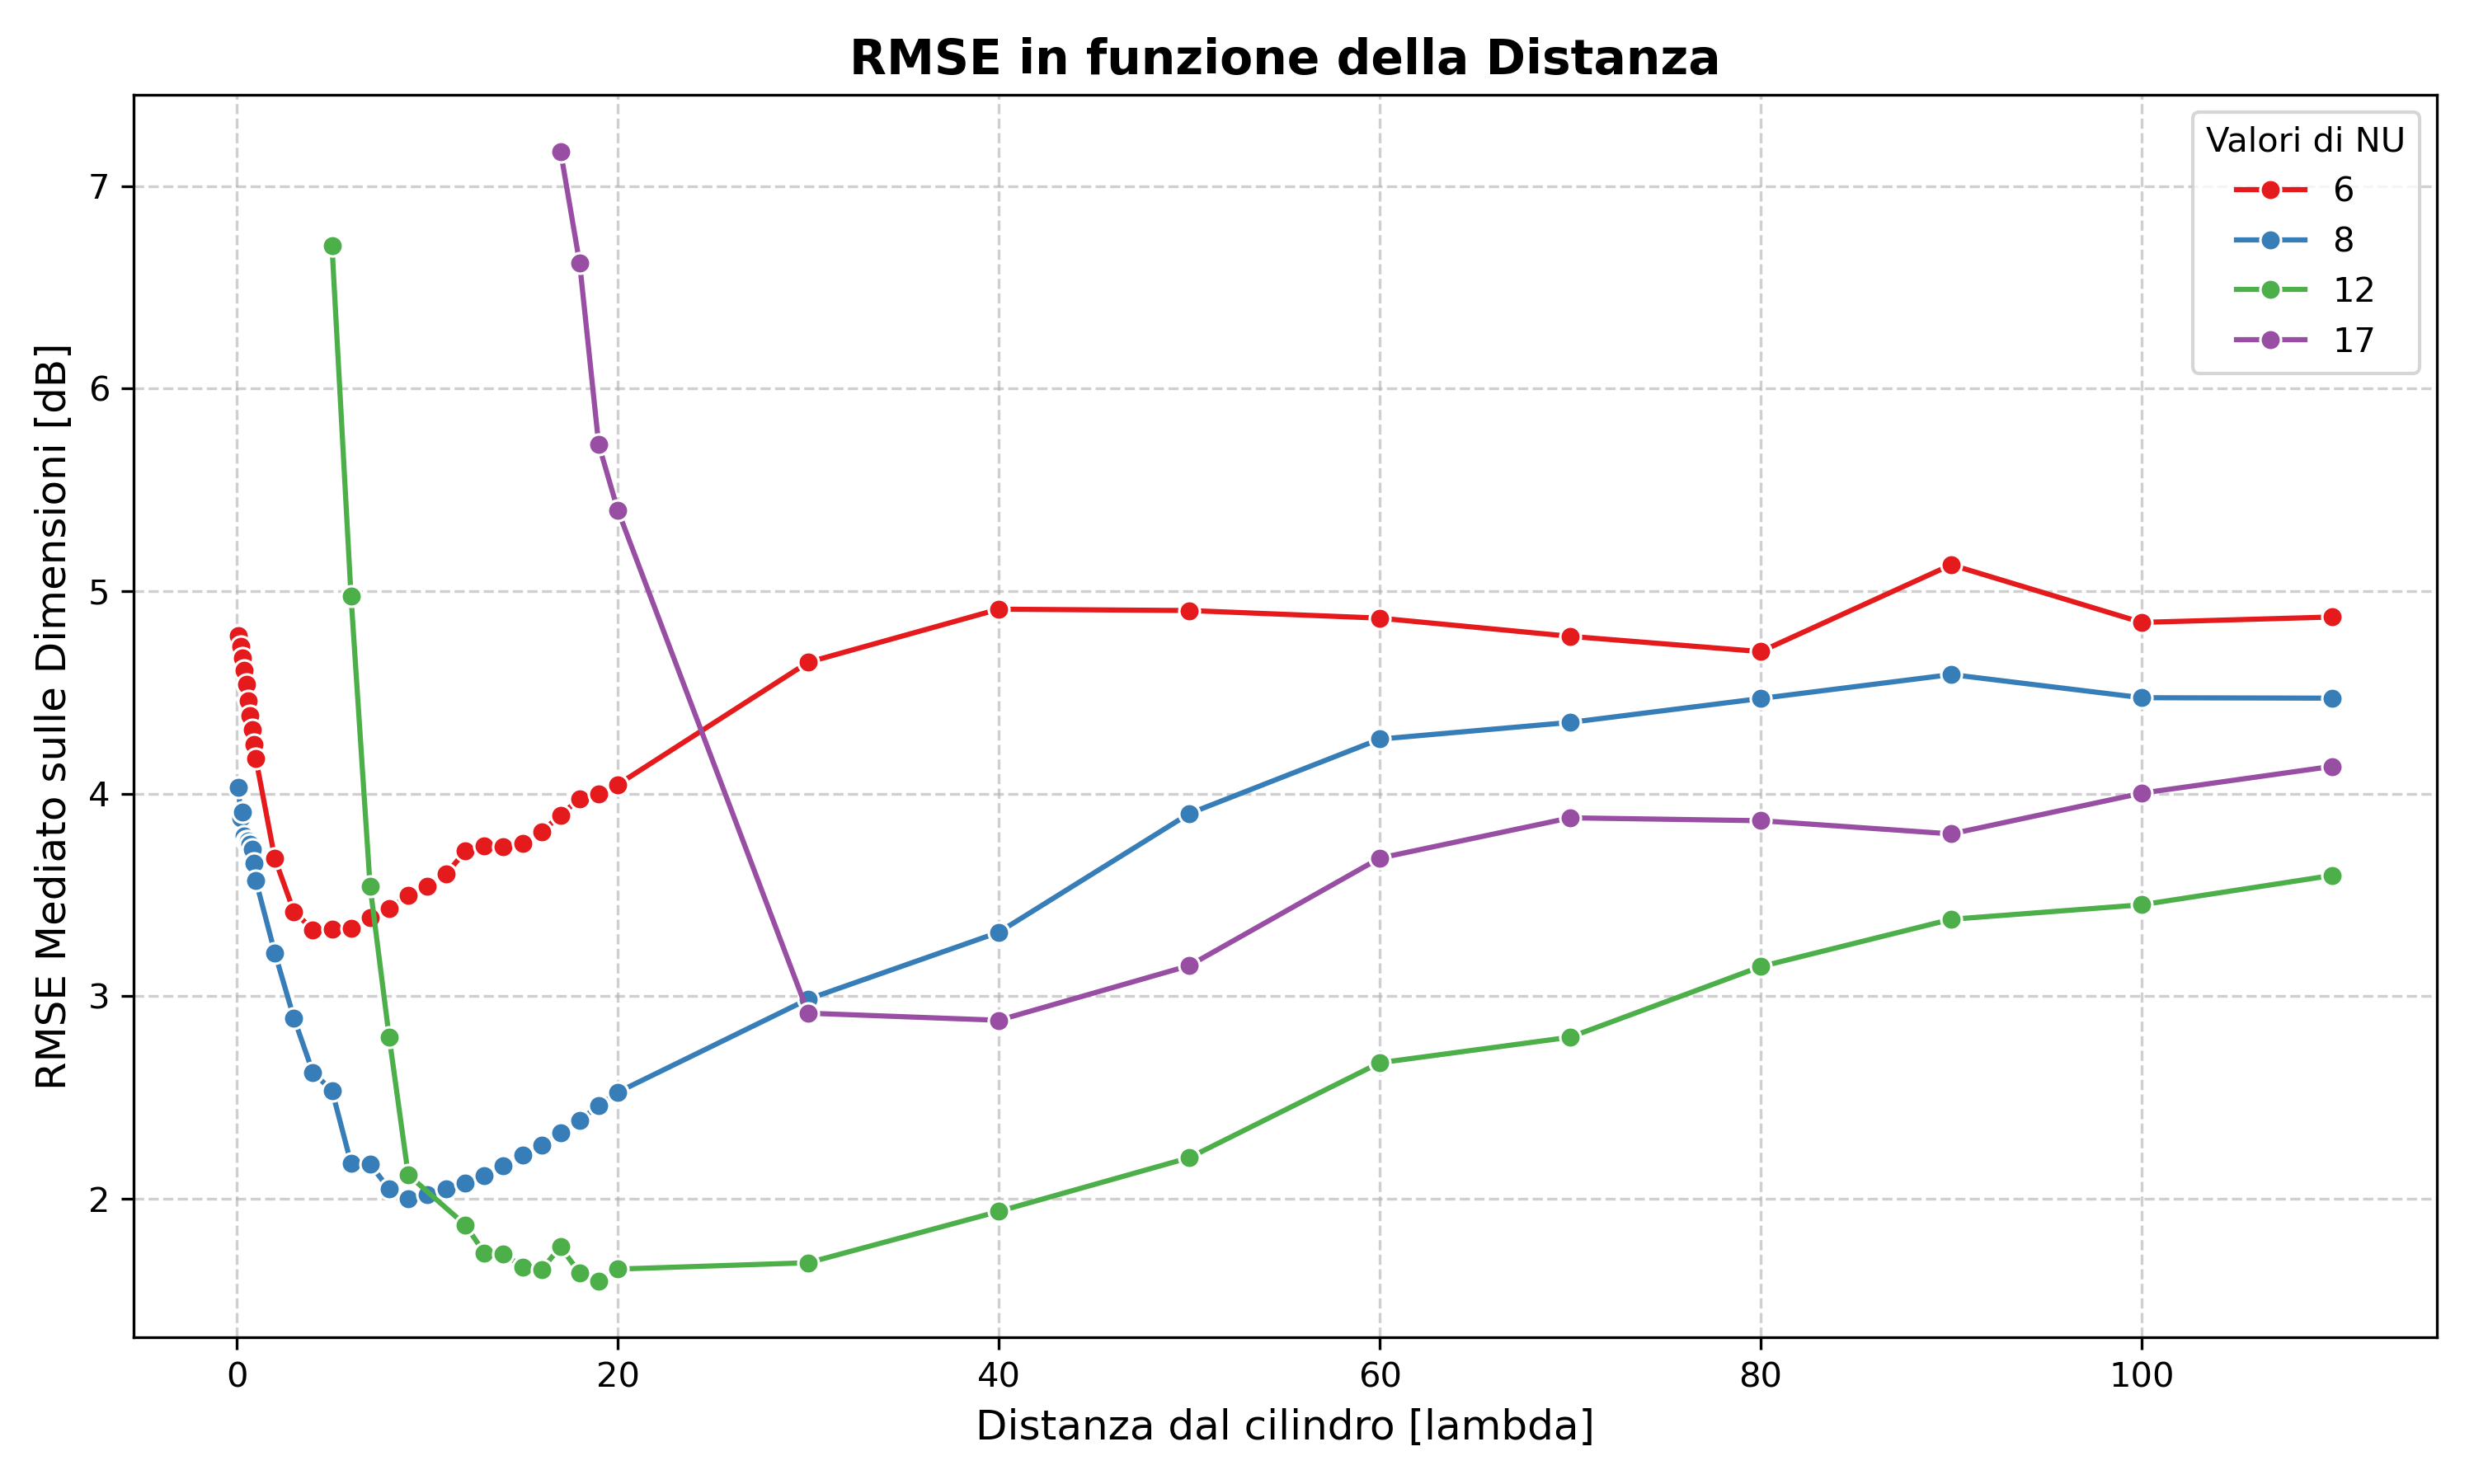

Reproduce this figure in Python.
import pandas as pd
import numpy as np
import seaborn as sns
import matplotlib.pyplot as plt

# Dimensioni del cilindro e bordi
D = [10, 12.8, 15.9, 19, 22.3, 25.6]
NU = [6, 8, 12, 17]

# 1. Lista per accumulare i dataframe mediati di ogni NU
lista_mediati = []
    
for nu in NU:
    data_frames = []
    for d in D:
        # Lettura dati
        df = pd.read_csv(f"./{d}/risultati_full_{nu}_{d}.csv")
        df["cylinder_dimension"] = d 
        data_frames.append(df)

        df_far = pd.read_csv(f"./{d}/risultati_full_far_{nu}_{d}.csv")
        df_far["cylinder_dimension"] = d
        data_frames.append(df_far) 
        
        
    df_all = pd.concat(data_frames, ignore_index=True)
    df_all['distance_in_lamda'] = df_all['distance_in_lamda'].round(2)

    # 2. Calcolo la media dell'RMSE raggruppato per distanza
    df_dimension = df_all.groupby("distance_in_lamda")["RMSE"].mean().reset_index()
    
    # 3. Aggiungo la colonna 'nu' così sappiamo a quale ciclo appartengono i dati
    df_dimension["nu"] = nu
    
    # Accumulo nella lista esterna
    lista_mediati.append(df_dimension)

# 4. Creazione del DataFrame finale unico
df_finale = pd.concat(lista_mediati, ignore_index=True)

# Riordino le colonne come richiesto per pulizia
df_finale = df_finale[["nu", "distance_in_lamda", "RMSE"]]
print("--- DATAFRAME FINALE ACCUMULATO ---")
print(df_finale.head(10)) # Mostra le prime 10 righe


# =====================================================================
# 5. GRAFICO CON SEABORN (X: distanza, Y: RMSE, Linee separate per NU)
# =====================================================================
plt.figure(figsize=(10, 6))

# Usiamo 'hue' per creare una linea di colore diverso per ogni 'nu'
# 'marker="o"' aggiunge i pallini sui punti dati per renderlo più leggibile
sns.lineplot(
    data=df_finale, 
    x="distance_in_lamda", 
    y="RMSE", 
    hue="nu", 
    marker="o", 
    palette="Set1"
)

# Personalizzazione del grafico
plt.title("RMSE in funzione della Distanza", fontsize=14, fontweight='bold')
plt.xlabel("Distanza dal cilindro [lambda]", fontsize=12)
plt.ylabel("RMSE Mediato sulle Dimensioni [dB]", fontsize=12)
plt.grid(True, linestyle="--", alpha=0.6)
plt.legend(title="Valori di NU")

# Mostra e salva il grafico
plt.tight_layout()
plt.savefig("confronto_RMSE_nu.png", dpi=300)
plt.show()

exit()
# =====================================================================
# GRAFICO AGGIORNATO (Asse Y invertito e Linea a X=10)
# =====================================================================
plt.figure(figsize=(10, 6))

# Creiamo il grafico a linee
sns.lineplot(
    data=df_finale, 
    x="distance_in_lamda", 
    y="RMSE", 
    hue="nu", 
    marker="o", 
    palette="Set1"
)

# 1. INVERTIRE L'ASSE Y (L'RMSE più basso va in alto)
plt.gca().invert_yaxis()

# 2. TRACCIARE LA LINEA VERTICALE A DISTANZA = 10
# ls="--" la fa tratteggiata, color="red" la rende visibile, alpha ne regola la trasparenza
plt.axvline(x=10, color="red", linestyle="--", linewidth=1.5, alpha=0.8, label="Distanza = 10 $\lambda$")

# Personalizzazione del grafico
plt.title("Andamento dell'RMSE Medio (Valori migliori in alto)", fontsize=14, fontweight='bold')
plt.xlabel("Distanza dal cilindro [lambda]", fontsize=12)
plt.ylabel("RMSE Mediato (Scala Invertita)", fontsize=12)
plt.grid(True, linestyle="--", alpha=0.5)

# Aggiorniamo la legenda per includere anche la linea verticale appena aggiunta
plt.legend(title="Legenda")

# Mostra e salva il grafico
plt.tight_layout()
plt.savefig("confronto_RMSE_nu_invertito.png", dpi=300)
plt.show()
